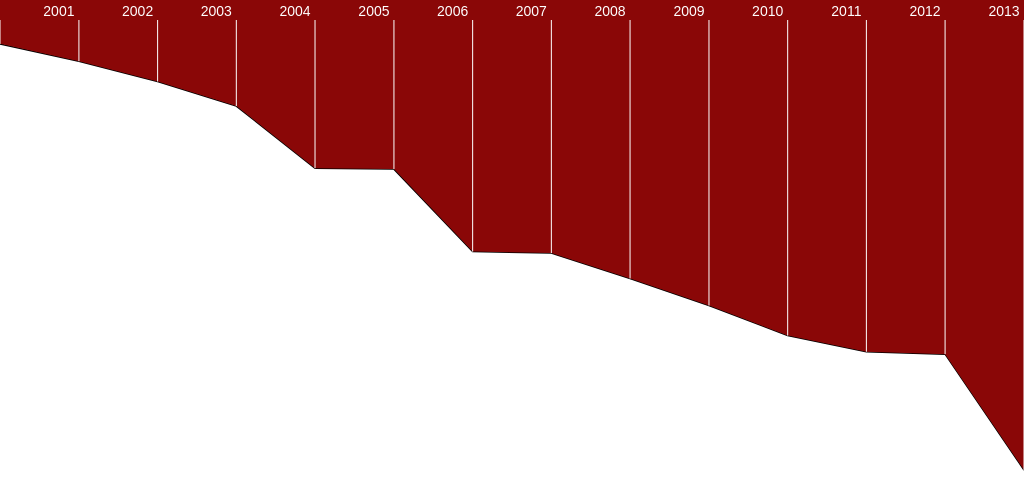
D3 v3 page, settled after 360 driven frames (6 s of simulated time); the page loaded 1 data file(s).




// var width = $(window).width() - 50,
//     height = 500;



// var y_real = d3.scale.linear()
//     //.range([height, 0]);
//     .range([0, height-25]);
// var y_scale = d3.scale.linear()
//     //.range([height, 0]);
//     .range([0, height-25]);


// var chart = d3.select(".chart")
//     .attr("width", width)
//     .attr("height", height);



// d3.json("data.json", function(data) {


//   y_real.domain([0, d3.max(data, function(d) { return d.total_population; })]);
//   y_scale.domain([0, d3.max(data, function(d) { return (d.idps + d.asylum_seekers + d.refugees)/d.total_population; })]);

//   var barWidth = width / (data.length * 2);

//   var bar = chart.selectAll("g")
//       .data(data)
//     .enter().append("g")
//       .attr("transform", function(d, i) { return "translate(" + i * 2 * barWidth + ",0)"; });


//   bar.append("rect")
//       .attr("y", "0")

//       .attr("height", function(d) { return  y_real(d.idps) ; })
//       .attr("width", barWidth - 1)
//   bar.append("rect")
//       .attr("y", "0")
//         .attr("x", function(){ return width / (data.length * 2)})
//       .attr("height", function(d) { return  y_real(d.total_population) ; })
//       .attr("width", barWidth - 1)


//   // bar.append("rect")
//   //     .attr("class","foo")
//   //     .attr("y", "0")
//   //     .attr("height", function(d) { console.log(d);console.log((d.idps + d.asylum_seekers + d.refugees)/d.total_population); return  y_scale(((d.idps + d.asylum_seekers + d.refugees)/d.total_population)) ; })
//   //     .attr("width", barWidth - 1);



//   bar.append("text")
//       .attr("class", "year")
//       .attr("x", barWidth / 2)
//       .attr("y", function(d) { return 5 ; })
//       .attr("dy", ".75em")
//       .text(function(d) { return d.year; })

//   bar.append("text")
//       .attr("class", "stat")
//       .attr("x", barWidth / 2)
//       .attr("y", function(d) { return y_real(d.total_population) ; })
//       .attr("dy", ".75em")
//       .text(function(d) { return (d.total_population); });
// });

var margin = {top: 0, right: 0, bottom: 30, left: 0},
    width =  $(window).width() - margin.left - margin.right,
    height = 500 - margin.top - margin.bottom;

var parseDate = d3.time.format("%Y").parse;

var x = d3.time.scale()
    .range([0, width]);

var y = d3.scale.linear()
    .range([0, height]);

var xAxis = d3.svg.axis()
    .scale(x)
    .orient("bottom");

var yAxis = d3.svg.axis()
    .scale(y)
    .orient("right");

var area = d3.svg.area()
    .x(function(d) { return x(d.year); })
    .y0(0)
    .y1(function(d) { return y(d.total_population); });

var line = d3.svg.line()
    .x(function(d) { return x(d.year); })
    .y(function(d) { return y(d.total_population); });

var svg = d3.select("body").append("svg")
    .attr("width", width + margin.left + margin.right)
    .attr("height", height + margin.top + margin.bottom)
  .append("g")
    .attr("transform", "translate(" + margin.left + "," + margin.top + ")");

d3.json("data.json", function(data) {

  data.forEach(function(d) {

    d.year = parseDate(String(d.year));

  });

  x.domain(d3.extent(data, function(d) { return d.year; }));
  y.domain([0, d3.max(data, function(d) { return d.total_population; })]);


  // svg.append("g")
  //     .attr("class", "y axis")
  //     .call(yAxis)

    // .append("text")
    //   .attr("transform", "rotate(-90)")
    //   .attr("y", 6)
    //   .attr("dy", ".71em")
    //   .style("text-anchor", "end")
    //   .text("Price ($)");

  svg.append("path")
      .datum(data)
      .attr("class", "line")
      .attr("d", line);
  svg.append("path")
        .datum(data)
        .attr("class", "area")
        .attr("d", area);
svg.selectAll("line") .data(data)
    .enter().append("line")
            .attr("x1", function(d){
              return  x(d.year)})
            .attr("x2", function(d){
              return  x(d.year)})
            .attr("y1", 20)
            .attr("y2", function(d){
              return  y(d.total_population)})
            .attr("stroke-width", 1)
            // .attr("stroke-dasharray", "15,15")
            .attr("stroke", "white");
  svg.selectAll("text")
      .data(data)
    .enter().append("text")
      .attr("class", "year")
      .attr("x",function(d){
        var val = x(d.year) -20
        // if( val == 0)
        //   val += 17
        // else if(val == $(window).width() )
        //   val -= 17
        return val} )
      .attr("y", function(d) { return 5 ; })
      .attr("dy", ".75em")
      .text(function(d) { return d.year.getFullYear(); })
   // svg.append("g")
   //    .attr("class", "x axis")
   //    .attr("transform", "translate(0,0)")
   //    .call(xAxis);

});


### data: data.json
[
 {
  "total_population": 539539,
  "idps": 525000,
  "year": 2000,
  "asylum_seekers": 5013,
  "refugees": 9279,
  "returned_refugees": 265
 },
 {
  "total_population": 753400,
  "idps": 720000,
  "year": 2001,
  "asylum_seekers": 15470,
  "refugees": 17938,
  "returned_refugees": 11
 },
 {
  "total_population": 1002529,
  "idps": 950000,
  "year": 2002,
  "asylum_seekers": 21918,
  "refugees": 30617,
  "returned_refugees": 1
 },
 {
  "total_population": 1305117,
  "idps": 1244072,
  "year": 2003,
  "asylum_seekers": 22940,
  "refugees": 37995,
  "returned_refugees": 120
 },
 {
  "total_population": 2068944,
  "idps": 2000000,
  "year": 2004,
  "asylum_seekers": 21530,
  "refugees": 47381,
  "returned_refugees": 50
 },
 {
  "total_population": 2080189,
  "idps": 2000000,
  "year": 2005,
  "asylum_seekers": 19754,
  "refugees": 60450,
  "returned_refugees": 0
 },
 {
  "total_population": 3094707,
  "idps": 3000000,
  "year": 2006,
  "asylum_seekers": 21923,
  "refugees": 72796,
  "returned_refugees": 6
 },
 {
  "total_population": 3113217,
  "idps": 3000000,
  "year": 2007,
  "asylum_seekers": 43101,
  "refugees": 70120,
  "returned_refugees": 6
 },
 "... 6 more items"
]